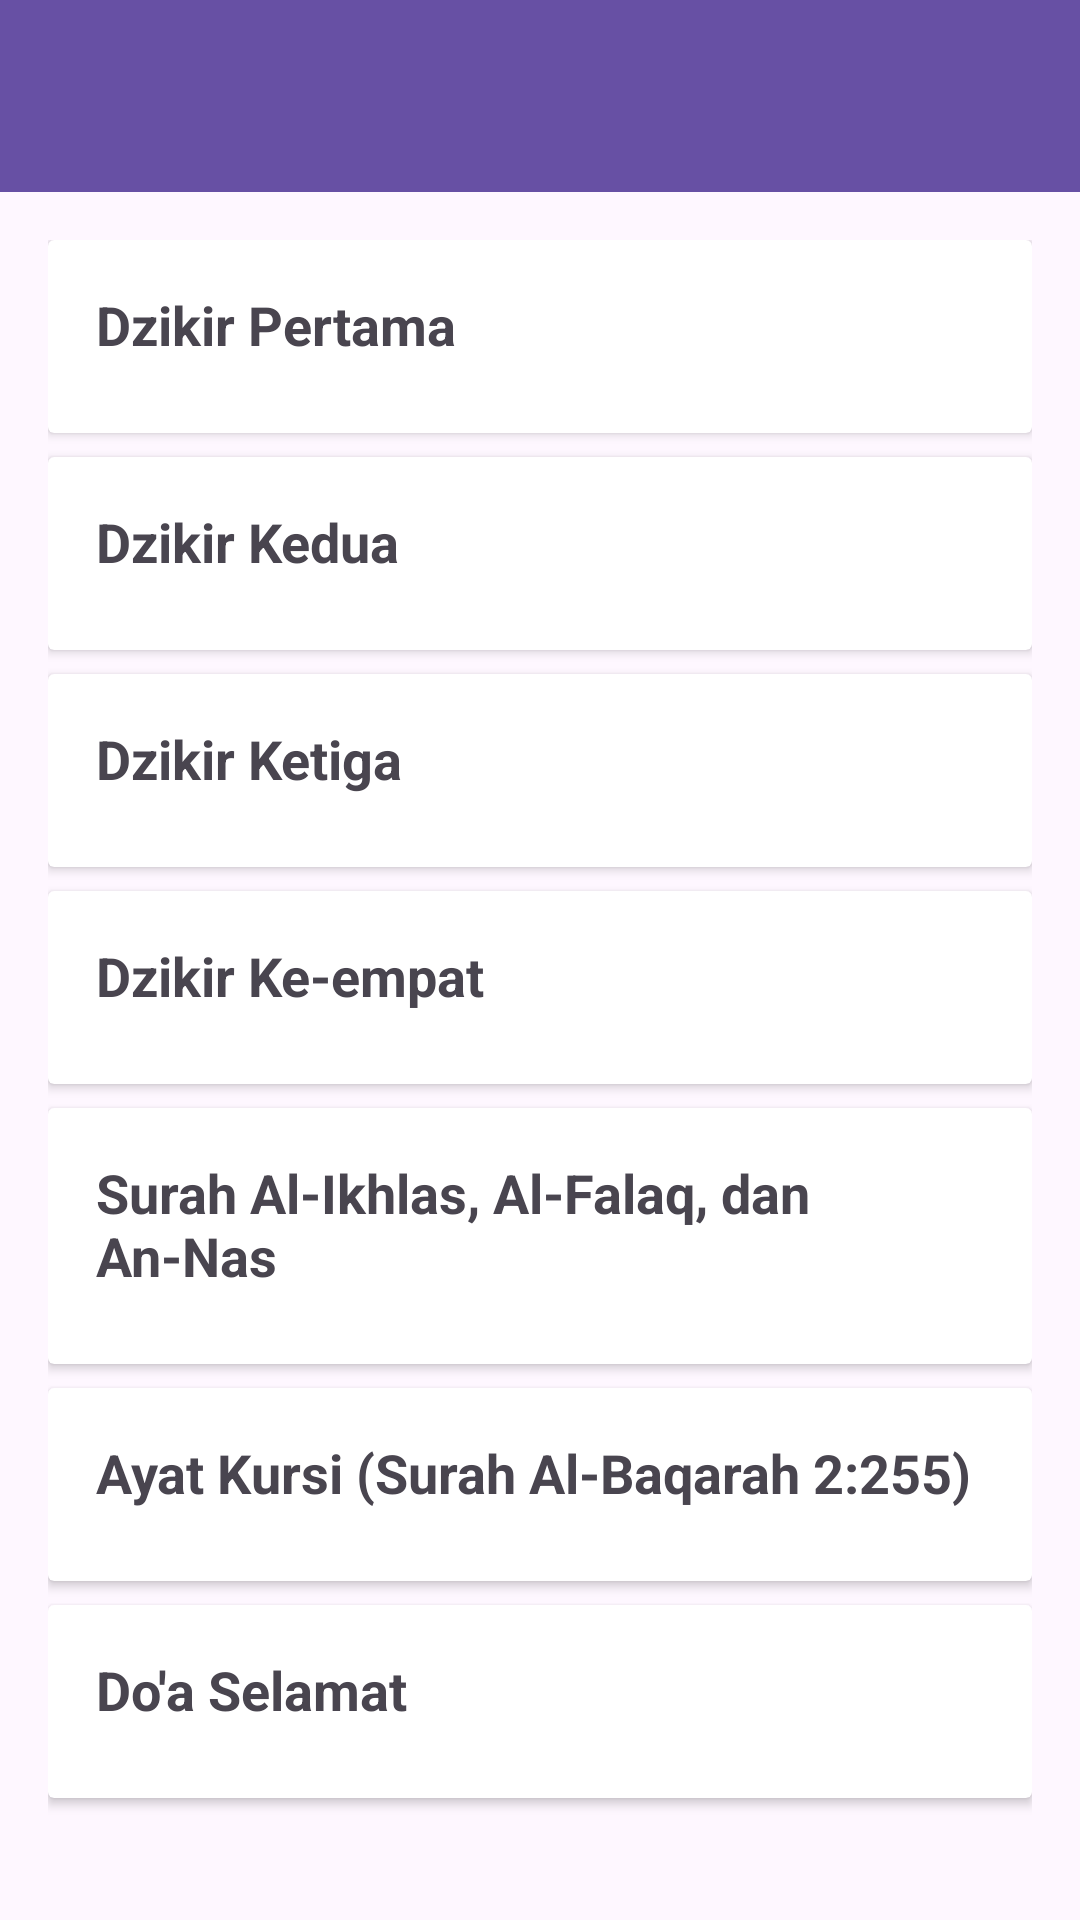

Produce the Android XML layout that renders to this screen, including the resource entries it uses.
<!-- AndroidManifest.xml: application theme Theme.Tuntunan -->
<!-- res/layout/activity_page7.xml -->
<?xml version="1.0" encoding="utf-8"?>
<RelativeLayout xmlns:android="http://schemas.android.com/apk/res/android"
    xmlns:app="http://schemas.android.com/apk/res-auto"
    android:layout_width="match_parent"
    android:layout_height="match_parent">

    
    <androidx.appcompat.widget.Toolbar
        android:id="@+id/toolbar"
        android:layout_width="match_parent"
        android:layout_height="wrap_content"
        android:background="?attr/colorPrimary"
        android:theme="@style/ThemeOverlay.AppCompat.Dark.ActionBar"
        android:popupTheme="@style/ThemeOverlay.AppCompat.Light" />

    
    <ScrollView
        android:layout_width="match_parent"
        android:layout_height="match_parent"
        android:layout_below="@id/toolbar">

        <LinearLayout
            android:layout_width="match_parent"
            android:layout_height="wrap_content"
            android:orientation="vertical"
            android:padding="16dp">

        
        <androidx.cardview.widget.CardView
            android:layout_width="match_parent"
            android:layout_height="wrap_content"
            android:layout_marginBottom="8dp"
            android:elevation="4dp">

            <LinearLayout
                android:layout_width="match_parent"
                android:layout_height="wrap_content"
                android:orientation="vertical"
                android:padding="16dp">

                <TextView
                    android:id="@+id/pertamaTitle"
                    android:layout_width="match_parent"
                    android:layout_height="wrap_content"
                    android:text="Dzikir Pertama"
                    android:textSize="18sp"
                    android:textStyle="bold"
                    android:paddingBottom="8dp" />

                <TextView
                    android:id="@+id/pertamaContent"
                    android:layout_width="match_parent"
                    android:layout_height="wrap_content"
                    android:visibility="gone"
                    android:textSize="16sp" />
            </LinearLayout>
        </androidx.cardview.widget.CardView>

        
        <androidx.cardview.widget.CardView
            android:layout_width="match_parent"
            android:layout_height="wrap_content"
            android:layout_marginBottom="8dp"
            android:elevation="4dp">

            <LinearLayout
                android:layout_width="match_parent"
                android:layout_height="wrap_content"
                android:orientation="vertical"
                android:padding="16dp">

                <TextView
                    android:id="@+id/keduaTitle"
                    android:layout_width="match_parent"
                    android:layout_height="wrap_content"
                    android:text="Dzikir Kedua"
                    android:textSize="18sp"
                    android:textStyle="bold"
                    android:paddingBottom="8dp" />

                <TextView
                    android:id="@+id/keduaContent"
                    android:layout_width="match_parent"
                    android:layout_height="wrap_content"
                    android:visibility="gone"
                    android:textSize="16sp" />
            </LinearLayout>
        </androidx.cardview.widget.CardView>

        
        <androidx.cardview.widget.CardView
            android:layout_width="match_parent"
            android:layout_height="wrap_content"
            android:layout_marginBottom="8dp"
            android:elevation="4dp">

            <LinearLayout
                android:layout_width="match_parent"
                android:layout_height="wrap_content"
                android:orientation="vertical"
                android:padding="16dp">

                <TextView
                    android:id="@+id/ketigaTitle"
                    android:layout_width="match_parent"
                    android:layout_height="wrap_content"
                    android:text="Dzikir Ketiga"
                    android:textSize="18sp"
                    android:textStyle="bold"
                    android:paddingBottom="8dp" />

                <TextView
                    android:id="@+id/ketigaContent"
                    android:layout_width="match_parent"
                    android:layout_height="wrap_content"
                    android:visibility="gone"
                    android:textSize="16sp" />
            </LinearLayout>
        </androidx.cardview.widget.CardView>

        
        <androidx.cardview.widget.CardView
            android:layout_width="match_parent"
            android:layout_height="wrap_content"
            android:layout_marginBottom="8dp"
            android:elevation="4dp">

            <LinearLayout
                android:layout_width="match_parent"
                android:layout_height="wrap_content"
                android:orientation="vertical"
                android:padding="16dp">

                <TextView
                    android:id="@+id/keempatTitle"
                    android:layout_width="match_parent"
                    android:layout_height="wrap_content"
                    android:text="Dzikir Ke-empat"
                    android:textSize="18sp"
                    android:textStyle="bold"
                    android:paddingBottom="8dp" />

                <TextView
                    android:id="@+id/keempatContent"
                    android:layout_width="match_parent"
                    android:layout_height="wrap_content"
                    android:visibility="gone"
                    android:textSize="16sp" />
            </LinearLayout>
        </androidx.cardview.widget.CardView>

        
        <androidx.cardview.widget.CardView
            android:layout_width="match_parent"
            android:layout_height="wrap_content"
            android:layout_marginBottom="8dp"
            android:elevation="4dp">

            <LinearLayout
                android:layout_width="match_parent"
                android:layout_height="wrap_content"
                android:orientation="vertical"
                android:padding="16dp">

                <TextView
                    android:id="@+id/pendekTitle"
                    android:layout_width="match_parent"
                    android:layout_height="wrap_content"
                    android:text="Surah Al-Ikhlas, Al-Falaq, dan An-Nas"
                    android:textSize="18sp"
                    android:textStyle="bold"
                    android:paddingBottom="8dp" />

                <TextView
                    android:id="@+id/pendekContent"
                    android:layout_width="match_parent"
                    android:layout_height="wrap_content"
                    android:visibility="gone"
                    android:textSize="16sp" />
            </LinearLayout>
        </androidx.cardview.widget.CardView>

        
        <androidx.cardview.widget.CardView
            android:layout_width="match_parent"
            android:layout_height="wrap_content"
            android:layout_marginBottom="8dp"
            android:elevation="4dp">

            <LinearLayout
                android:layout_width="match_parent"
                android:layout_height="wrap_content"
                android:orientation="vertical"
                android:padding="16dp">

                <TextView
                    android:id="@+id/kursiTitle"
                    android:layout_width="match_parent"
                    android:layout_height="wrap_content"
                    android:text="Ayat Kursi (Surah Al-Baqarah 2:255)"
                    android:textSize="18sp"
                    android:textStyle="bold"
                    android:paddingBottom="8dp" />

                <TextView
                    android:id="@+id/kursiContent"
                    android:layout_width="match_parent"
                    android:layout_height="wrap_content"
                    android:visibility="gone"
                    android:textSize="16sp" />
            </LinearLayout>
        </androidx.cardview.widget.CardView>

        
        <androidx.cardview.widget.CardView
            android:layout_width="match_parent"
            android:layout_height="wrap_content"
            android:layout_marginBottom="8dp"
            android:elevation="4dp">

            <LinearLayout
                android:layout_width="match_parent"
                android:layout_height="wrap_content"
                android:orientation="vertical"
                android:padding="16dp">

                <TextView
                    android:id="@+id/selamatTitle"
                    android:layout_width="match_parent"
                    android:layout_height="wrap_content"
                    android:text="Do'a Selamat"
                    android:textSize="18sp"
                    android:textStyle="bold"
                    android:paddingBottom="8dp" />

                <TextView
                    android:id="@+id/selamatContent"
                    android:layout_width="match_parent"
                    android:layout_height="wrap_content"
                    android:visibility="gone"
                    android:textSize="16sp" />
                </LinearLayout>
            </androidx.cardview.widget.CardView>
        </LinearLayout>
    </ScrollView>
</RelativeLayout>
<!-- resources referenced by this layout -->
<resources>
  <style name="Theme.Tuntunan" parent="Base.Theme.Tuntunan" />
  <style name="Base.Theme.Tuntunan" parent="Theme.Material3.DayNight.NoActionBar">
          
          
      </style>
</resources>
